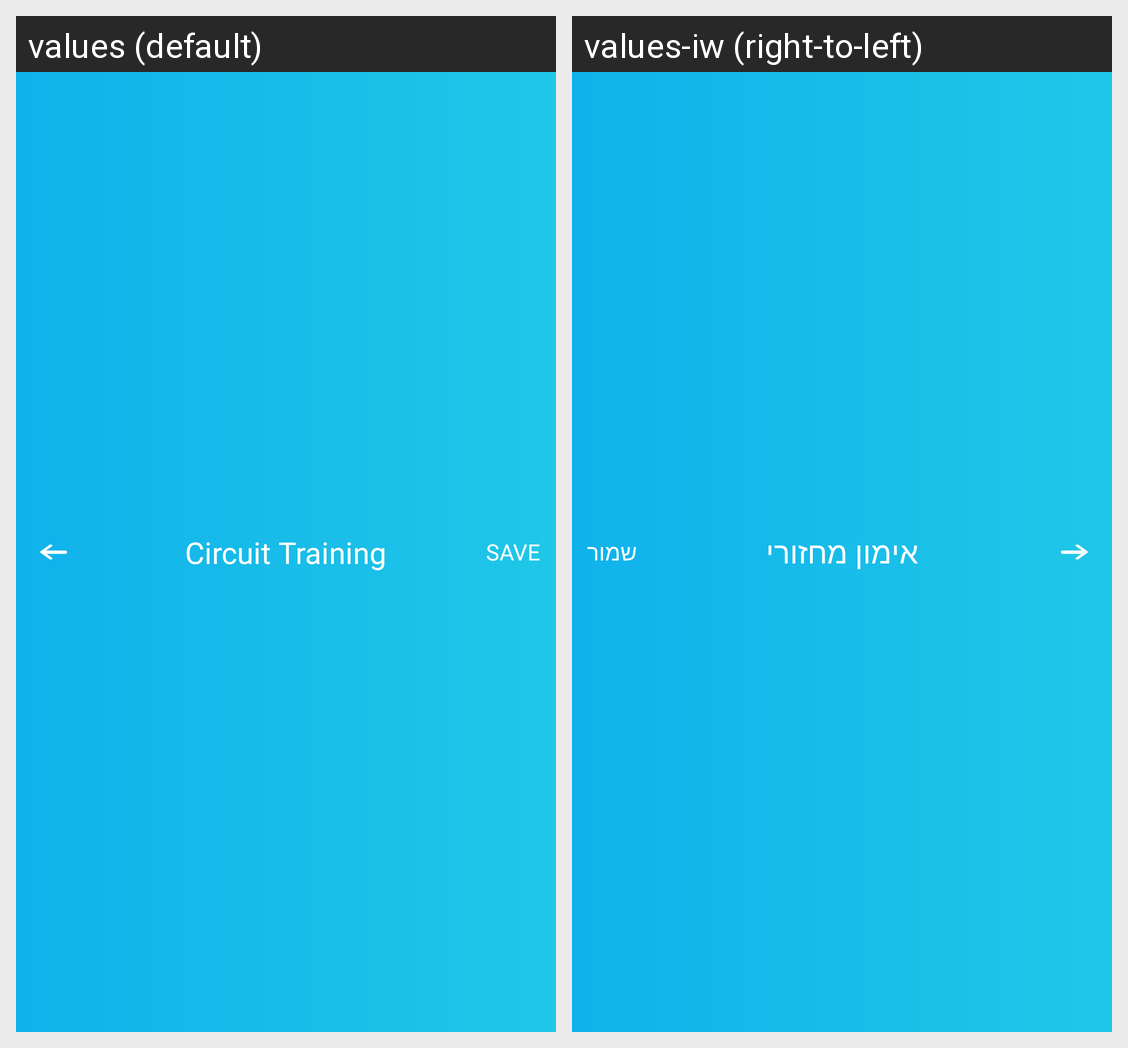

For this localized Android screen grid, give each drawn string resource with its value in every locale shown.
Android screen res/layout/toolbar_circuit.xml rendered under 2 locales, left to right: values (default), values-iw (right-to-left). Device: Nexus 5 (rendered at 1080×1920; each locale shown at half size, 540×960, under a caption strip naming it); theme AppTheme.
Strings drawn on this screen, with the default value and each locale's value (text and hints the layout hard-codes, and strings that could not be matched under every locale, appear in the picture but are not listed):

circuit_training
  values: Circuit Training
  values-iw: אימון מחזורי

save
  values: Save
  values-iw: שמור
